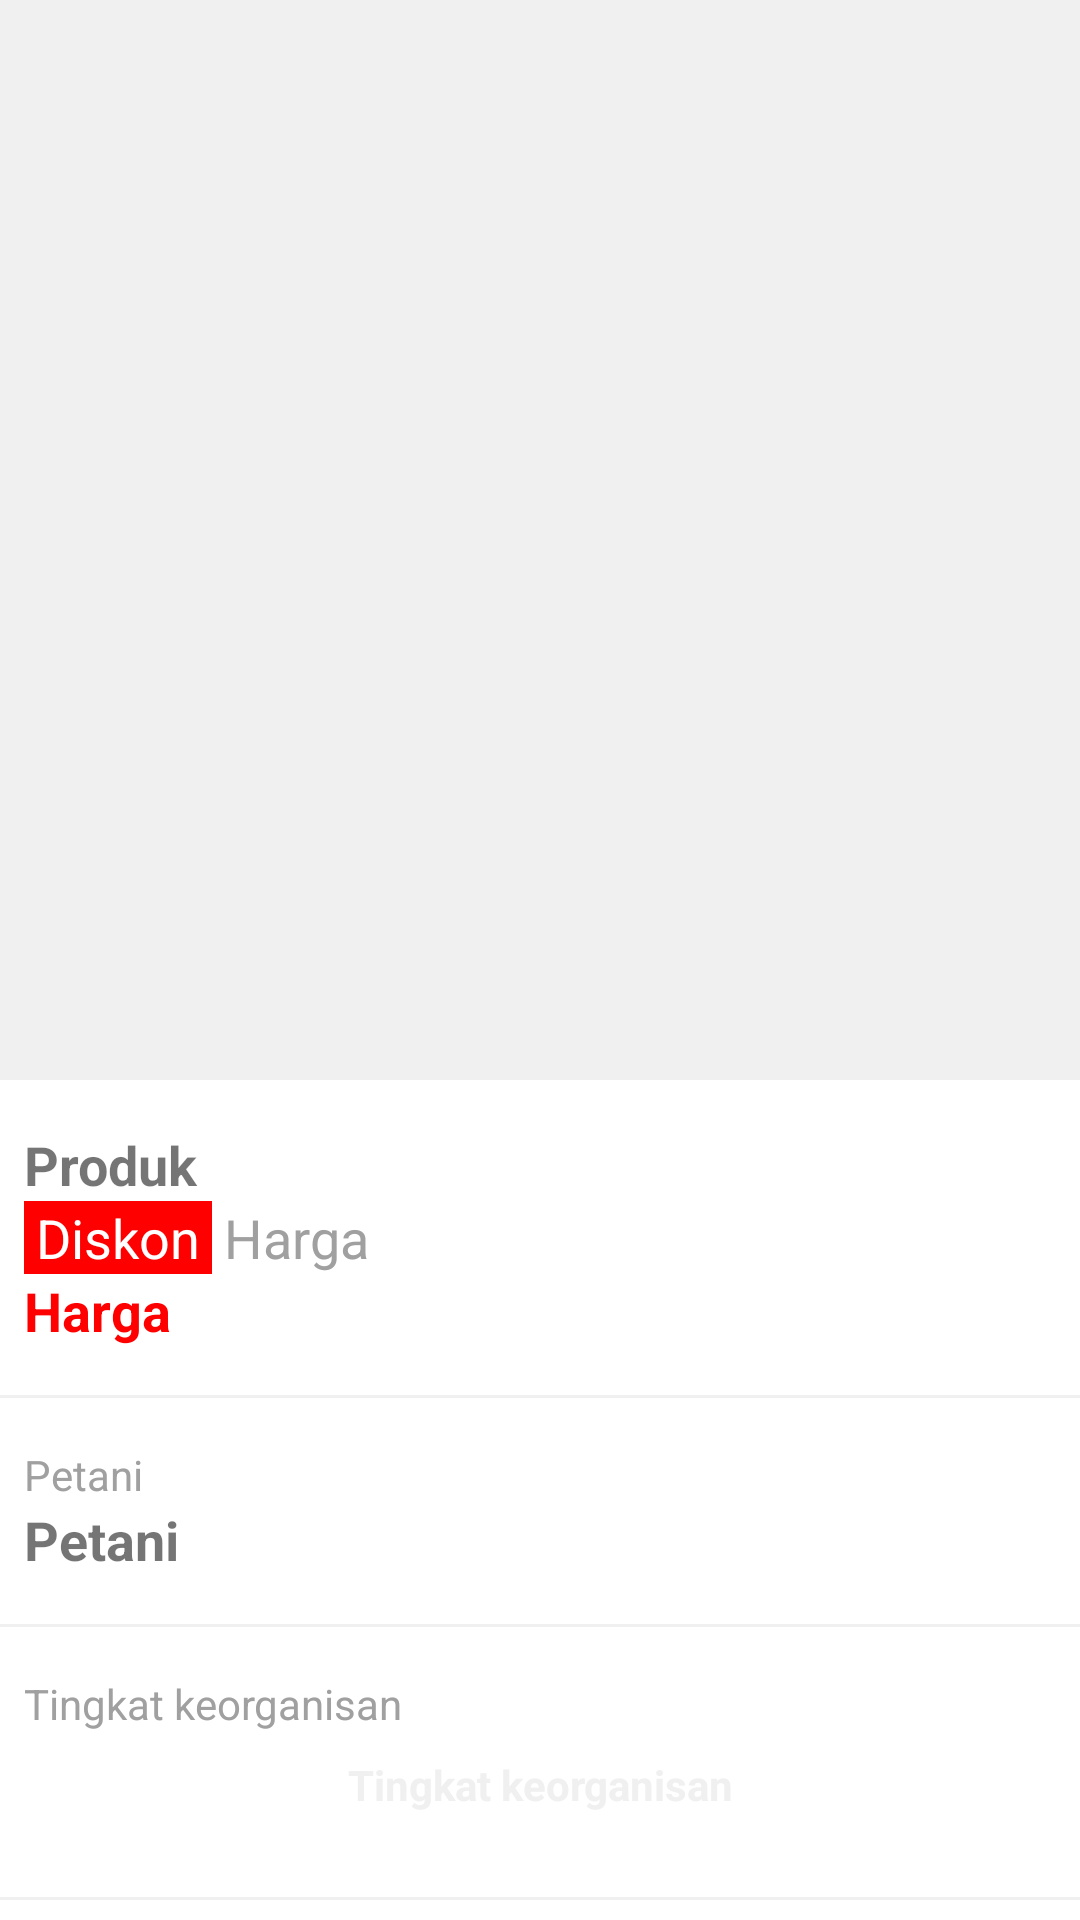

This screen was rendered from an Android layout file. Write that file and the resources it references.
<!-- AndroidManifest.xml: application theme Theme.UnofficialKecipir -->
<!-- res/layout/activity_product.xml -->
<?xml version="1.0" encoding="utf-8"?>
<ScrollView xmlns:android="http://schemas.android.com/apk/res/android"
    xmlns:app="http://schemas.android.com/apk/res-auto"
    android:layout_width="match_parent"
    android:layout_height="match_parent"
    android:scrollbars="none">

    <androidx.constraintlayout.widget.ConstraintLayout
        android:layout_width="match_parent"
        android:layout_height="wrap_content">

        <ImageView
            android:id="@+id/ivProduct"
            android:layout_width="match_parent"
            android:layout_height="0dp"
            app:layout_constraintDimensionRatio="1"
            android:contentDescription="@string/product"
            app:layout_constraintTop_toTopOf="parent"
            android:adjustViewBounds="true"
            android:scaleType="fitXY"
            android:background="@color/lightgray"/>

        <LinearLayout
            android:layout_width="match_parent"
            android:layout_height="wrap_content"
            android:orientation="vertical"
            app:layout_constraintTop_toBottomOf="@id/ivProduct">

            <androidx.constraintlayout.widget.ConstraintLayout
                android:id="@+id/clProductMainInfo"
                android:layout_width="match_parent"
                android:layout_height="wrap_content"
                app:layout_constraintTop_toBottomOf="@id/ivProduct"
                android:padding="8dp"
                android:layout_marginTop="@dimen/default_space_padding"
                android:layout_marginBottom="@dimen/default_space_padding">

                <TextView
                    android:id="@+id/tvTitle"
                    android:layout_width="wrap_content"
                    android:layout_height="wrap_content"
                    android:singleLine="false"
                    app:layout_constraintTop_toTopOf="parent"
                    app:layout_constraintLeft_toLeftOf="parent"
                    android:textStyle="bold"
                    android:text="@string/product"
                    android:textSize="18sp" />

                <TextView
                    android:id="@+id/tvDiscount"
                    android:layout_width="wrap_content"
                    android:layout_height="wrap_content"
                    android:paddingStart="4dp"
                    android:paddingEnd="4dp"
                    android:singleLine="false"
                    app:layout_constraintTop_toBottomOf="@id/tvTitle"
                    app:layout_constraintLeft_toLeftOf="parent"
                    android:background="@color/red"
                    android:text="@string/discount"
                    android:textColor="@color/white"
                    android:textSize="18sp" />

                <TextView
                    android:id="@+id/tvOriginalPrice"
                    android:layout_width="wrap_content"
                    android:layout_height="wrap_content"
                    android:paddingStart="4dp"
                    android:paddingEnd="4dp"
                    android:singleLine="false"
                    app:layout_constraintTop_toBottomOf="@id/tvTitle"
                    app:layout_constraintLeft_toRightOf="@id/tvDiscount"
                    android:text="@string/price"
                    android:textColor="@color/gray"
                    android:textSize="18sp" />

                <TextView
                    android:id="@+id/tvFinalPrice"
                    android:layout_width="wrap_content"
                    android:layout_height="wrap_content"
                    android:singleLine="false"
                    app:layout_constraintTop_toBottomOf="@id/tvOriginalPrice"
                    app:layout_constraintLeft_toLeftOf="parent"
                    android:textStyle="bold"
                    android:text="@string/price"
                    android:textColor="@color/red"
                    android:textSize="18sp" />

            </androidx.constraintlayout.widget.ConstraintLayout>

            <View
                android:layout_width="match_parent"
                android:layout_height="1dp"
                android:background="@color/lightgray"/>

            <androidx.constraintlayout.widget.ConstraintLayout
                android:id="@+id/clFarmer"
                android:layout_width="match_parent"
                android:layout_height="wrap_content"
                android:layout_marginTop="@dimen/default_space_padding"
                android:layout_marginBottom="@dimen/default_space_padding">

                <TextView
                    android:id="@+id/tvFarmerLabel"
                    android:layout_width="match_parent"
                    android:layout_height="wrap_content"
                    android:singleLine="false"
                    app:layout_constraintTop_toTopOf="parent"
                    android:paddingTop="@dimen/default_space_padding"
                    android:paddingStart="@dimen/default_space_padding"
                    android:paddingEnd="@dimen/default_space_padding"
                    android:text="@string/farmer"
                    android:textColor="@color/gray" />

                <TextView
                    android:id="@+id/tvFarmer"
                    android:layout_width="match_parent"
                    android:layout_height="wrap_content"
                    android:singleLine="false"
                    app:layout_constraintTop_toBottomOf="@id/tvFarmerLabel"
                    android:paddingStart="@dimen/default_space_padding"
                    android:paddingEnd="@dimen/default_space_padding"
                    android:paddingBottom="@dimen/default_space_padding"
                    android:text="@string/farmer"
                    android:textStyle="bold"
                    android:textSize="18sp" />

            </androidx.constraintlayout.widget.ConstraintLayout>

            <View
                android:layout_width="match_parent"
                android:layout_height="1dp"
                android:background="@color/lightgray"/>

            <androidx.constraintlayout.widget.ConstraintLayout
                android:id="@+id/clGrade"
                android:layout_width="match_parent"
                android:layout_height="wrap_content"
                android:layout_marginTop="@dimen/default_space_padding"
                android:layout_marginBottom="@dimen/default_space_padding"
                android:padding="8dp">

                <TextView
                    android:id="@+id/tvGradeLabel"
                    android:layout_width="match_parent"
                    android:layout_height="wrap_content"
                    android:singleLine="false"
                    app:layout_constraintTop_toTopOf="parent"
                    android:paddingBottom="4dp"
                    android:text="@string/grade"
                    android:textColor="@color/gray" />

                <TextView
                    android:id="@+id/tvGrade"
                    android:layout_width="match_parent"
                    android:layout_height="wrap_content"
                    android:singleLine="false"
                    app:layout_constraintTop_toBottomOf="@id/tvGradeLabel"
                    android:gravity="center_horizontal"
                    android:padding="4dp"
                    android:text="@string/grade"
                    android:textStyle="bold"
                    android:textColor="@color/lightgray" />

            </androidx.constraintlayout.widget.ConstraintLayout>

            <LinearLayout
                android:id="@+id/lyOftenBoughtWith"
                android:layout_width="match_parent"
                android:layout_height="wrap_content"
                android:orientation="vertical"
                android:paddingTop="@dimen/default_space_padding">

                <View
                    android:layout_width="match_parent"
                    android:layout_height="1dp"
                    android:background="@color/lightgray"/>

                <TextView
                    android:id="@+id/tvOftenBoughtWith"
                    android:layout_width="wrap_content"
                    android:layout_height="wrap_content"
                    android:text="@string/often_bought_with"
                    android:textSize="@dimen/section_label_size"
                    android:padding="8dp" />

                <androidx.recyclerview.widget.RecyclerView
                    android:id="@+id/rvOftenBoughtWith"
                    android:layout_width="match_parent"
                    android:layout_height="wrap_content" />

            </LinearLayout>

        </LinearLayout>

    </androidx.constraintlayout.widget.ConstraintLayout>


</ScrollView>
<!-- resources referenced by this layout -->
<resources>
  <color name="gray">#FFA0A0A0</color>
  <color name="lightgray">#FFF0F0F0</color>
  <color name="red">#FFFF0000</color>
  <color name="white">#FFFFFFFF</color>
  <dimen name="default_space_padding">8dp</dimen>
  <dimen name="section_label_size">18sp</dimen>
  <string name="discount">Diskon</string>
  <string name="farmer">Petani</string>
  <string name="grade">Tingkat keorganisan</string>
  <string name="often_bought_with">Sering dibeli bersama</string>
  <string name="price">Harga</string>
  <string name="product">Produk</string>
  <style name="Theme.UnofficialKecipir" parent="Theme.MaterialComponents.DayNight.DarkActionBar">
          
          <item name="colorPrimary">@color/lightgreen_500</item>
          <item name="colorPrimaryVariant">@color/lightgreen_700</item>
          <item name="colorOnPrimary">@color/white</item>
          
          <item name="colorSecondary">@color/teal_200</item>
          <item name="colorSecondaryVariant">@color/teal_700</item>
          <item name="colorOnSecondary">@color/black</item>
          
          <item name="android:statusBarColor" tools:targetApi="l">?attr/colorPrimaryVariant</item>
          
      </style>
  <color name="lightgreen_500">#FF8BC34A</color>
  <color name="lightgreen_700">#FF689F38</color>
  <color name="teal_200">#FF03DAC5</color>
  <color name="teal_700">#FF018786</color>
  <color name="black">#FF000000</color>
</resources>
